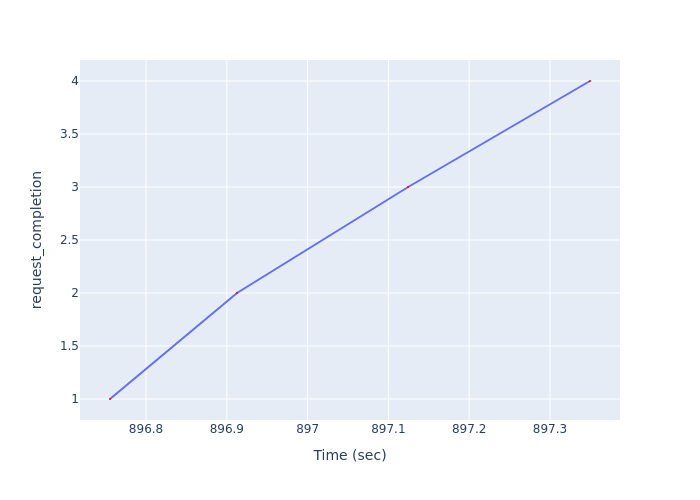

The data file committed next to this chart (first rows):
Time (sec), request_completion
896.8, 1
896.9, 2
897.1, 3
897.3, 4
